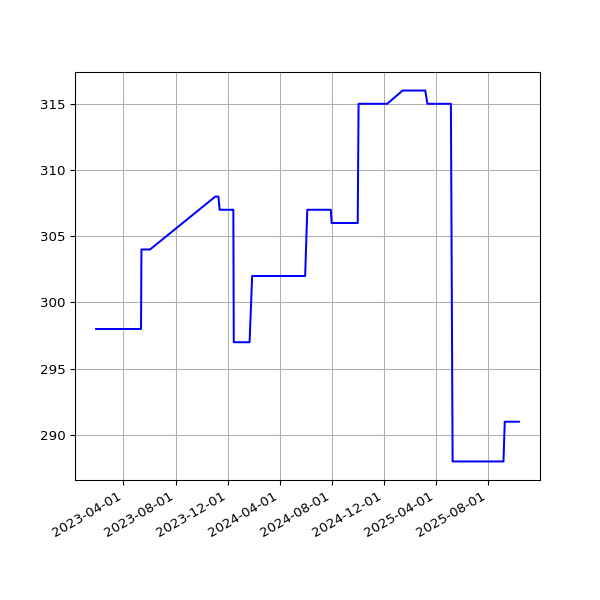

The data file committed next to this chart (first rows):
date, value
2023-01-27T01:55:27Z, 298
2023-01-28T01:44:00Z, 298
2023-01-29T01:55:02Z, 298
2023-01-30T01:40:40Z, 298
2023-01-31T01:55:01Z, 298
2023-02-01T02:02:51Z, 298
2023-02-02T01:55:20Z, 298
2023-02-03T01:55:59Z, 298
2023-02-04T01:42:36Z, 298
2023-02-05T00:50:02Z, 298
2023-02-06T00:43:59Z, 298
2023-02-07T00:47:48Z, 298
2023-02-08T00:45:12Z, 298
2023-02-09T00:45:45Z, 298
2023-02-10T00:48:44Z, 298
2023-02-11T00:42:26Z, 298
2023-02-11T21:18:44Z, 298
2023-02-13T00:47:59Z, 298
2023-02-14T00:46:24Z, 298
2023-02-14T21:21:35Z, 298
2023-02-16T00:48:29Z, 298
2023-02-17T00:49:44Z, 298
2023-02-18T00:47:20Z, 298
2023-02-19T00:46:21Z, 298
2023-02-20T00:49:11Z, 298
2023-02-21T00:48:24Z, 298
2023-02-22T00:43:30Z, 298
2023-02-24T00:45:51Z, 298
2023-02-25T00:46:40Z, 298
2023-02-26T00:51:44Z, 298
2023-02-27T00:47:52Z, 298
2023-02-28T00:47:47Z, 298
2023-03-01T00:51:14Z, 298
2023-03-02T00:50:34Z, 298
2023-03-02T21:19:08Z, 298
2023-03-04T00:46:12Z, 298
2023-03-05T00:50:11Z, 298
2023-03-06T00:48:08Z, 298
2023-03-07T00:49:08Z, 298
2023-03-08T00:48:12Z, 298
2023-03-09T00:48:37Z, 298
2023-03-10T00:48:07Z, 298
2023-03-11T00:43:06Z, 298
2023-03-12T00:47:29Z, 298
2023-03-13T00:46:51Z, 298
2023-03-14T00:45:36Z, 298
2023-03-15T00:46:53Z, 298
2023-03-16T00:48:05Z, 298
2023-03-17T00:47:41Z, 298
2023-03-18T00:44:44Z, 298
2023-03-19T00:49:40Z, 298
2023-03-20T00:48:19Z, 298
2023-03-21T00:44:11Z, 298
2023-03-22T00:44:15Z, 298
2023-03-23T00:45:42Z, 298
2023-03-24T00:44:44Z, 298
2023-03-25T00:44:17Z, 298
2023-03-26T00:47:35Z, 298
2023-03-27T00:44:53Z, 298
2023-03-28T00:46:00Z, 298
... 487 more rows
